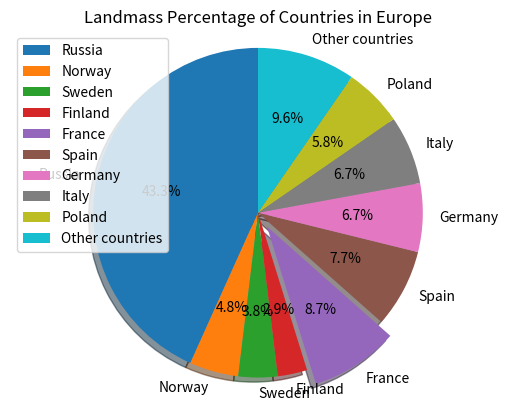

The script that saved this image:
import matplotlib.pyplot as plt

# List of countries in Europe and their landmass percentage
countries = ['Russia', 'Norway', 'Sweden', 'Finland', 'France', 'Spain', 'Germany', 'Italy', 'Poland', 'Other countries']
percentages = [45, 5, 4, 3, 9, 8, 7, 7, 6, 10]

# Plotting the pie chart
plt.pie(percentages, labels=countries, startangle=90, shadow=True, explode=(0, 0, 0, 0, 0.1, 0, 0, 0, 0, 0), autopct='%1.1f%%')

# Adding title and labels
plt.title("Landmass Percentage of Countries in Europe")
plt.legend(countries, loc='best')

# Showing the pie chart
plt.axis('equal')
plt.show()
